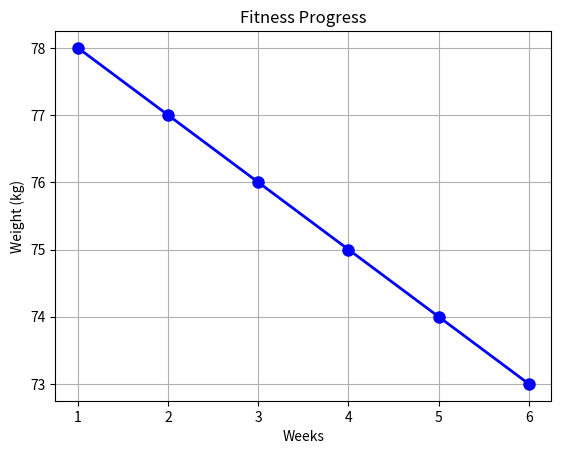

This figure's Python source:
import numpy as np
import matplotlib.pyplot as plt

weeks = np.array([1, 2, 3, 4, 5, 6])
weight = np.array([78, 77, 76, 75, 74, 73])

plt.plot(
    weeks,
    weight,
    marker="o",
    color="blue",
    linestyle="-",
    linewidth=2,
    markersize=8
)

plt.title("Fitness Progress")
plt.xlabel("Weeks")
plt.ylabel("Weight (kg)")
plt.grid(True)

plt.show()
